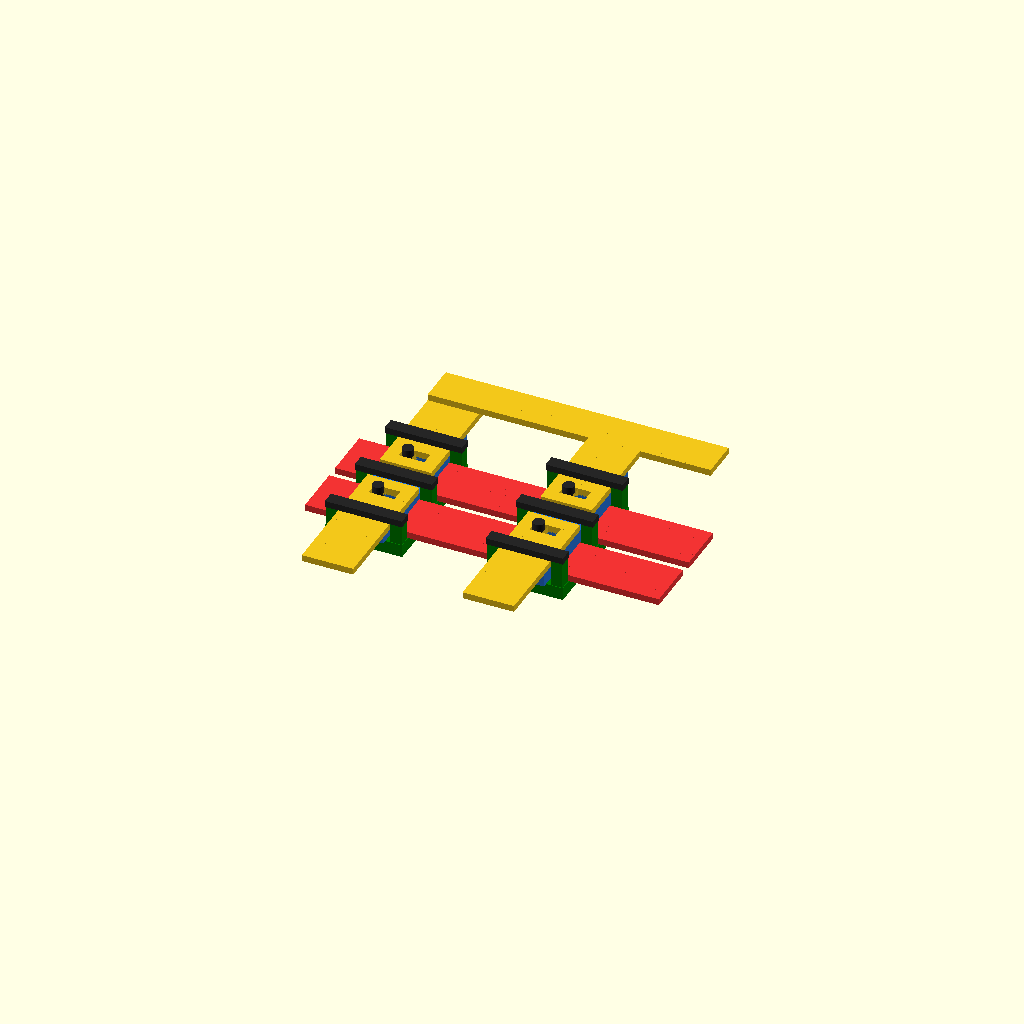
Cell 1: rendered with the file's own defaults.
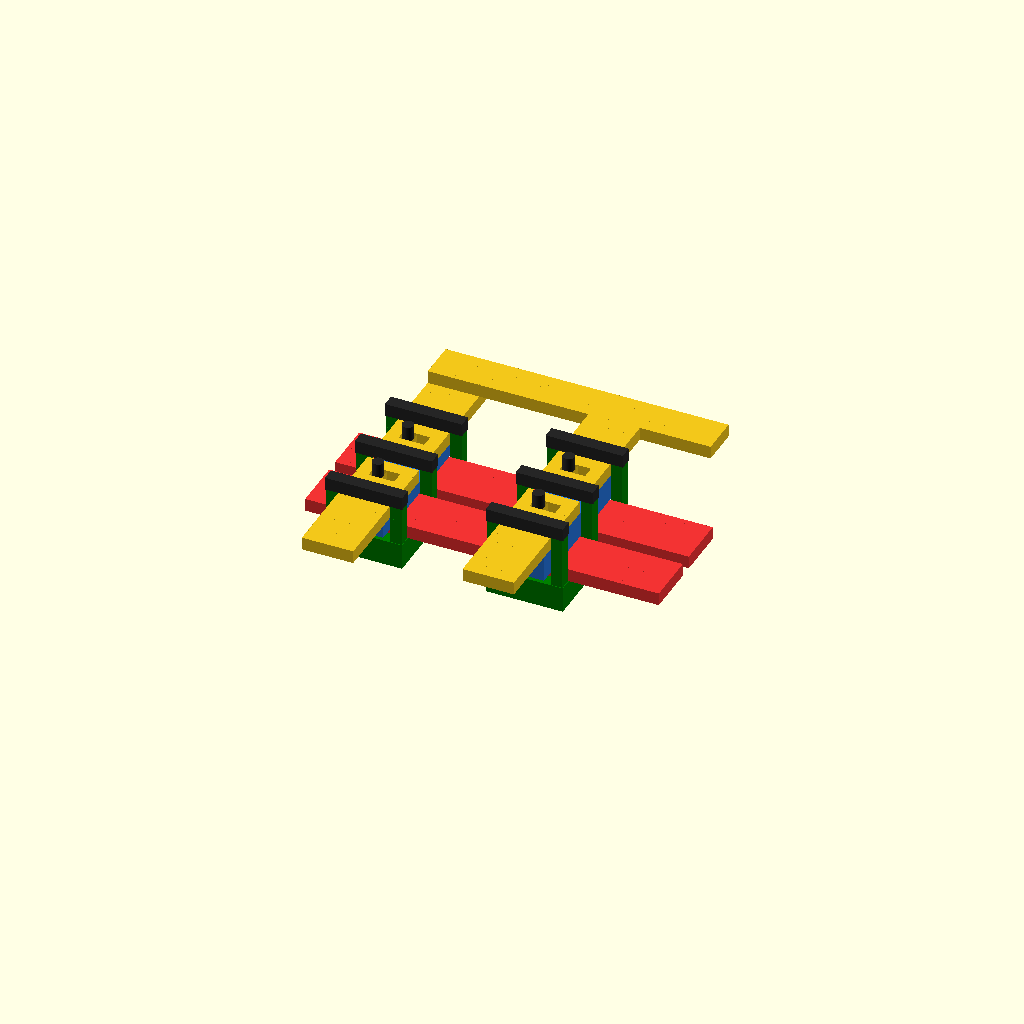
Cell 2: dicke = 2 (everything else at default).
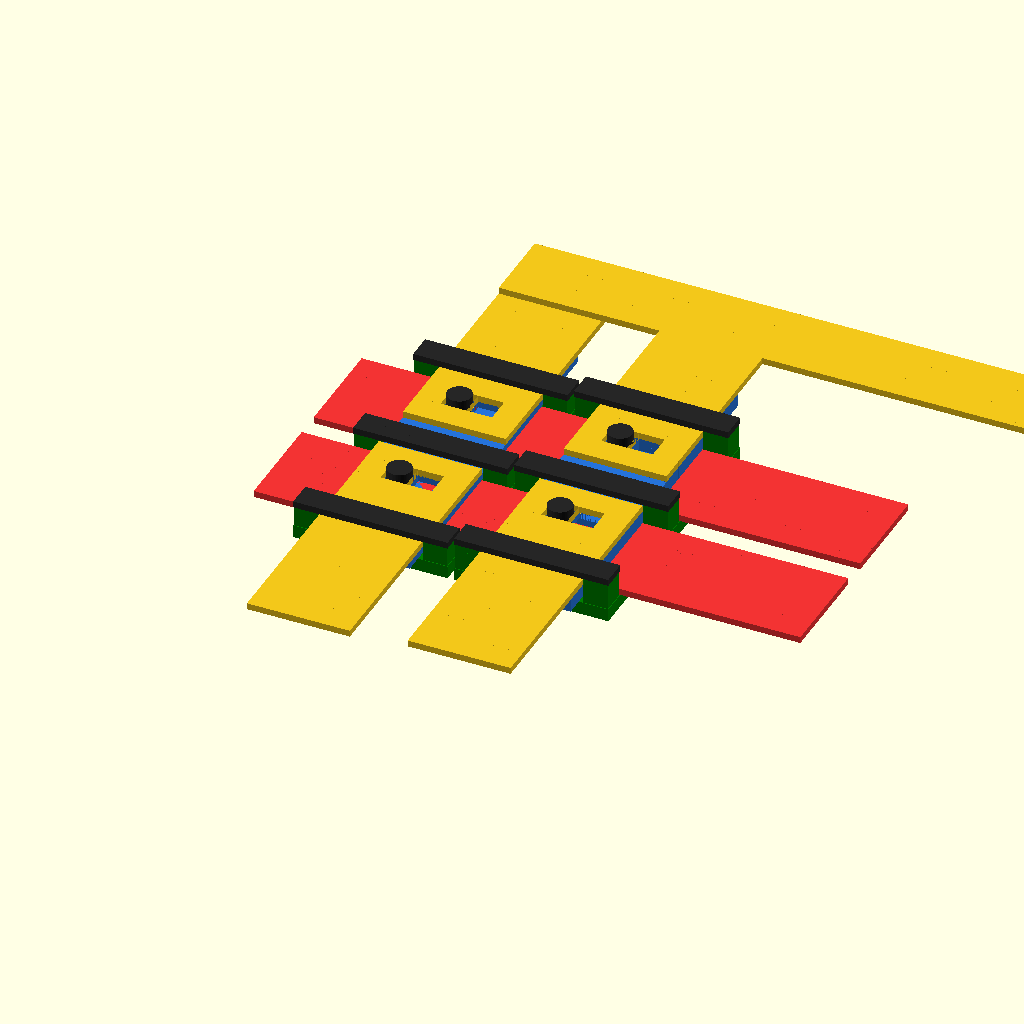
Cell 3: quad = 4 (everything else at default).
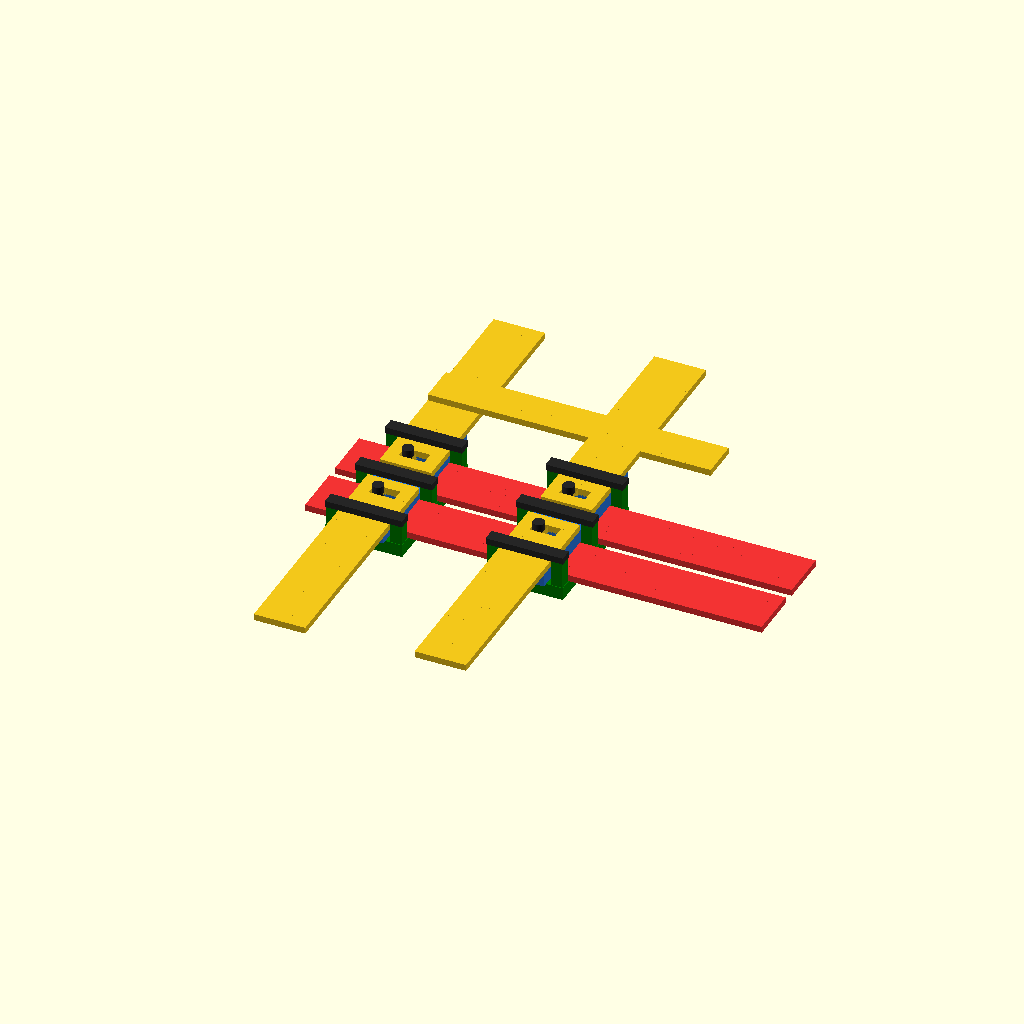
Cell 4: lenInput = 16 (everything else at default).
All cells are drawn from one camera (rotation 55°, 0°, 25°, orthographic, colour scheme Cornfield), so only the parameter changes between them.
OpenSCAD source file Z1/Z1_Gatter.scad:
dicke = 1;
quad  = 2;
lenInput = 8;


col_blau  = [0.15, 0.45, 0.85];
col_gelb  = [0.95, 0.78, 0.10];
col_rot   = [0.95, 0.20, 0.20];
col_grau  = [0.15, 0.15, 0.15];
col_gruen = [0.0, 0.50, 0.0];

module oneQuad(posX=0, posY=0, posZ=0) {
    translate([posX*quad, posY*quad, posZ*dicke])
        cube([quad, quad, dicke]);
}

module oneQuad_tol(posX=0, posY=0, posZ=0,dTol=.1,xyTol=.1) {
    translate([posX*quad+xyTol, posY*quad+xyTol, posZ*dicke])
        cube([quad-xyTol*2, quad-xyTol*2, dicke+dTol]);
}

module platte(sX,sY) {
    for (y = [0 : sY-1]) {
        for (x = [0 : sX-1]) {
            oneQuad(x, y);
        }
    }
}

module oneHole(posX=0, posY=0) {
    translate([posX*quad, posY*quad, -0.1])
        cube([quad, quad, dicke + 0.2]);
}

module blech_And(posX=0,posY=0,posZ=0) {
    oLen = 3;
    translate([posX*quad, posY*quad,posZ*dicke])
        color(col_blau)
            difference() {
                translate([0,-quad*oLen,0])
                    platte(4,8+oLen*2);
                union() {
                    // Aussparung oben rechts
                    oneHole(2, 6);
                    oneHole(1, 6);
                    oneHole(2, 5);
                    // Aussparung unten links
                    oneHole(2, 2);
                    oneHole(1, 1);
                    oneHole(2, 1);
                }
            }
}
module blech_XOR1(posX=0,posY=0,posZ=0) {
    oLen = 3;
    translate([posX*quad, posY*quad,posZ*dicke])
        color(col_blau)
            difference() {
                translate([0,-quad*oLen,0])
                    platte(4,8+oLen*2);
                union() {
                    // Aussparung oben rechts
                    oneHole(2, 6);
                    oneHole(1, 6);
                    oneHole(2, 5);
                    // Aussparung unten links
                    oneHole(1, 2);
                    oneHole(1, 1);
                    oneHole(2, 1);
                }
            }
}
module blech_XOR2(posX=0,posY=0,posZ=0) {
    oLen = 3;
    translate([posX*quad, posY*quad,posZ*dicke])
        color(col_blau)
            difference() {
                translate([0,-quad*oLen,0])
                    platte(4,8+oLen*2);
                union() {
                    // Aussparung oben rechts
                    oneHole(2, 6);
                    oneHole(1, 6);
                    oneHole(1, 5);
                    // Aussparung unten links
                    oneHole(2, 2);
                    oneHole(1, 1);
                    oneHole(2, 1);
                }
            }
}

module blech_SW(posX=0,posY=0,posZ=0) {
    oLen = 3;
    translate([posX*quad, posY*quad,posZ*dicke])
        color(col_blau)
            difference() {
                translate([0,-quad*oLen,0])
                    platte(4,8+oLen*2);
                union() {
                    // Aussparung oben rechts
                    oneHole(2, 6);
                    oneHole(1, 6);
                    oneHole(2, 5);
                    // Aussparung unten links
                    //oneHole(1, 1);
                    oneHole(2, 1);
                }
            }
}
    
module blech_ausgabe(posX=0,posY=0,posZ=0) {
    oLen = 2;
    translate([posX*quad, posY*quad,posZ*dicke])
        color(col_gelb)
            difference() {
                translate([0,-quad*(lenInput-3),0])
                    platte(4,3+lenInput);
                union() {
                    oneHole(1, 4);
                    oneHole(2, 4);
                }
            }
}

module blech_takt(posX=0,posY=0,posZ=0) {
    translate([posX*quad, posY*quad,posZ*dicke])
        color(col_gelb)
            difference() {
                platte(4,3+lenInput);
                union() {
                    oneHole(1, 1);
                    oneHole(2, 1);
                }
            }
}

module blech_verbinder(lenX=0,lenY=0,posX=0,posY=0,posZ=0) {
    translate([posX*quad, posY*quad,posZ*dicke])
        color(col_gelb)
            platte(lenX,lenY);
}

module blech_eingabe(posX=0,posY=0,posZ=0) {
    oLen = 2;
    translate([(posX-1)*quad, posY*quad,posZ*dicke])
        color(col_rot)
            difference() {
                translate([-quad*oLen,0,0])
                    platte(5+lenInput+oLen,4);
                union() {
                    oneHole(2, 1);
                    oneHole(2, 2);
                }
            }
}

module stift(posX=0,posY=0,hoehe=0) {
    tol = .2;
    translate([posX*quad+quad/2, posY*quad+quad/2,0])
        color(col_grau) {
            stift_laenge = hoehe*dicke;
            cylinder(h=hoehe*dicke, r=quad/2-.1, $fn=50);
            translate([0, 0, -dicke+tol])
                cylinder(h=dicke-tol, r=quad, $fn=50);
        }
}

module gehaeuse_boden(type,posX=0,posY=0,posZ=0) {
    translate([posX*quad, posY*quad,posZ*dicke])
        color(col_gruen) {
            translate([-quad*2,-quad,-dicke*2]) platte(6,11);

            translate([-quad*2,-quad,-dicke]) platte(6,1);
            translate([-quad*2,quad*9,-dicke]) platte(6,1);
            translate([-quad*2,quad*4,-dicke]) platte(6,1);

            translate([-quad*2,-quad,-dicke]) platte(1,11);
            translate([quad*3,-quad,-dicke]) platte(1,11);
                    
            oneQuad_tol(-2,-1);
            oneQuad_tol(3,-1);
            oneQuad_tol(-2,-1,1);
            oneQuad_tol(3,-1,1);
            oneQuad_tol(-2,-1,2);
            oneQuad_tol(3,-1,2);

            oneQuad_tol(-2,4);
            oneQuad_tol(3,4);
            oneQuad_tol(-2,4,1);
            oneQuad_tol(3,4,1);
            oneQuad_tol(-2,4,-1);
            oneQuad_tol(3,4,-1);
            oneQuad_tol(-2,4,2);
            oneQuad_tol(3,4,2);

            oneQuad_tol(-2,9);
            oneQuad_tol(3,9);
            oneQuad_tol(-2,9,1);
            oneQuad_tol(3,9,1);
            oneQuad_tol(-2,9,2);
            oneQuad_tol(3,9,2);

            if ( type == 2) {
                oneQuad_tol(-2,4,3);
                oneQuad_tol(3,4,3);
                oneQuad_tol(-2,-1,3);
                oneQuad_tol(3,-1,3);
                oneQuad_tol(-2,9,3);
                oneQuad_tol(3,9,3);
            }

        }
}

module gehaeuse_deckel_and(posX=0,posY=0,posZ=0) {
    translate([posX*quad, posY*quad,posZ*dicke])
        color(col_grau) {
            translate([-quad*2,-quad,dicke*3+.1]) platte(6,1);
            translate([-quad*2,quad*4,dicke*3+.1]) platte(6,1);
            translate([-quad*2,quad*9,dicke*3+.1]) platte(6,1);
        }
}

module Z1_AND(print=false,A=false,B=false,t=false, gehause=false) {
    if ( print == false ) {
        if ( gehause ) {
            gehaeuse_boden(1);
//            gehaeuse_deckel_and();
        }

        inA = (A) ? 1 : 0;
        inB = (B) ? 1 : 0;
        and = (t && A ) ? 1 : 0;
        s1  = (t) ? 1 : 0;
        s2  = (t && A && B) ? 1 : 0;
        
        blech_eingabe(-inB,0);
        blech_eingabe(-inA,5);
        blech_And(-1,1-and,1);
        blech_takt(-1,6-s1,2);
        blech_ausgabe(-1,-2-s2,2);
        stift(1-inB,2-s2,4);
        stift(1-inA,7-s1,4);
    } else {
        gehaeuse_boden(1,3,11,2);
        blech_eingabe(3,0);
        blech_eingabe(3,5);
        blech_And(-5,1,0);
        blech_takt(-10,7,0);
        blech_ausgabe(-10,-1,0);
        translate([0,0,dicke]) {
            stift(17,2,4);
            stift(17,7,4);
        }
    }
}

function xor(a, b) = (a || b) && !(a && b);

module Z1_XOR(print=false,A=false,B=false,t=false, gehause=false) {
    if ( print == false ) {
        if ( gehause ) {
            gehaeuse_boden(2);
            translate([0,0,dicke])
                gehaeuse_deckel_and();
        }
        
        inA = (A) ? 1 : 0;
        inB = (B) ? 1 : 0;
        xor1 = (t && (xor(A,B) || A)) ? 1 : 0;
        xor2 = (t && (xor(A,B))) ? 1 : 0;
        s1  = (t) ? 1 : 0;
        s2  = (t && xor(A,B) ) ? 1 : 0;
        
        blech_eingabe(-inB,0);
        blech_eingabe(-inA,5);
        blech_XOR1(-1,1-xor1,1);
        blech_XOR2(-1,1-xor2,2);
        blech_takt(-1,6-s1,3);
        blech_ausgabe(-1,-2-s2,3);
        stift(1-inB,2-s2,5);
        stift(1-inA,7-s1,5);
    } else {
        gehaeuse_boden(1,3,11,2);
        blech_eingabe(0,0);
        blech_eingabe(0,5);
        blech_XOR1(-9,1,0);
        blech_XOR2(-15,1,0);
        blech_takt(13,6,0);
        blech_ausgabe(13,-1,0);
        translate([0,0,dicke]) {
            stift(18,2,5);
            stift(18,7,5);
        }
    }
}

module Z1_Switch(print=false,A=false,t=false, gehause=false) {
    if ( print == false ) {
        if ( gehause ) {
            gehaeuse_boden(2);
//            gehaeuse_deckel_and();
        }
        
        inA = (A) ? 1 : 0;
        s1  = (t) ? 1 : 0;
        s2  = (t && A) ? 1 : 0;
        
        blech_eingabe(-inA,5);
        stift(1-inA,7-s1,5);
        stift(1,2-s2,5);
        blech_SW(-1,1-s2,1);
        blech_takt(-1,6-s1,2);
        blech_ausgabe(-1,-2-s2,2);
    } else {
        gehaeuse_boden(1,3,7,2);
        blech_eingabe(0,0);
        blech_SW(-4,9,0);
        blech_ausgabe(13,1,0);
        blech_takt(13,9,0);
        translate([0,0,dicke]) {
            stift(10,10,5);
            stift(10,13,5);
        }
    }
}

module halbaddierer(inA=false,inB=false, takt=false) {
    
    
    Z1_AND(false,inA,inB,takt,true);

    translate([25,0,0])
        Z1_XOR(false,inA,inB,takt,true);
    
    gehaeuse_deckel_and();
    if ( true == takt ) {
        blech_verbinder(22,3,-1,13,3);
    } else {
        blech_verbinder(22,3,-1,14,3);
    }
}

halbaddierer(true,true,false);
Customizer parameters (derived from the source; name, type, default, range or options):
dicke: number, default 1
quad: number, default 2
lenInput: number, default 8
col_blau: vector, default [0.15, 0.45, 0.85]
col_gelb: vector, default [0.95, 0.78, 0.1]
col_rot: vector, default [0.95, 0.2, 0.2]
col_grau: vector, default [0.15, 0.15, 0.15]
col_gruen: vector, default [0, 0.5, 0]
